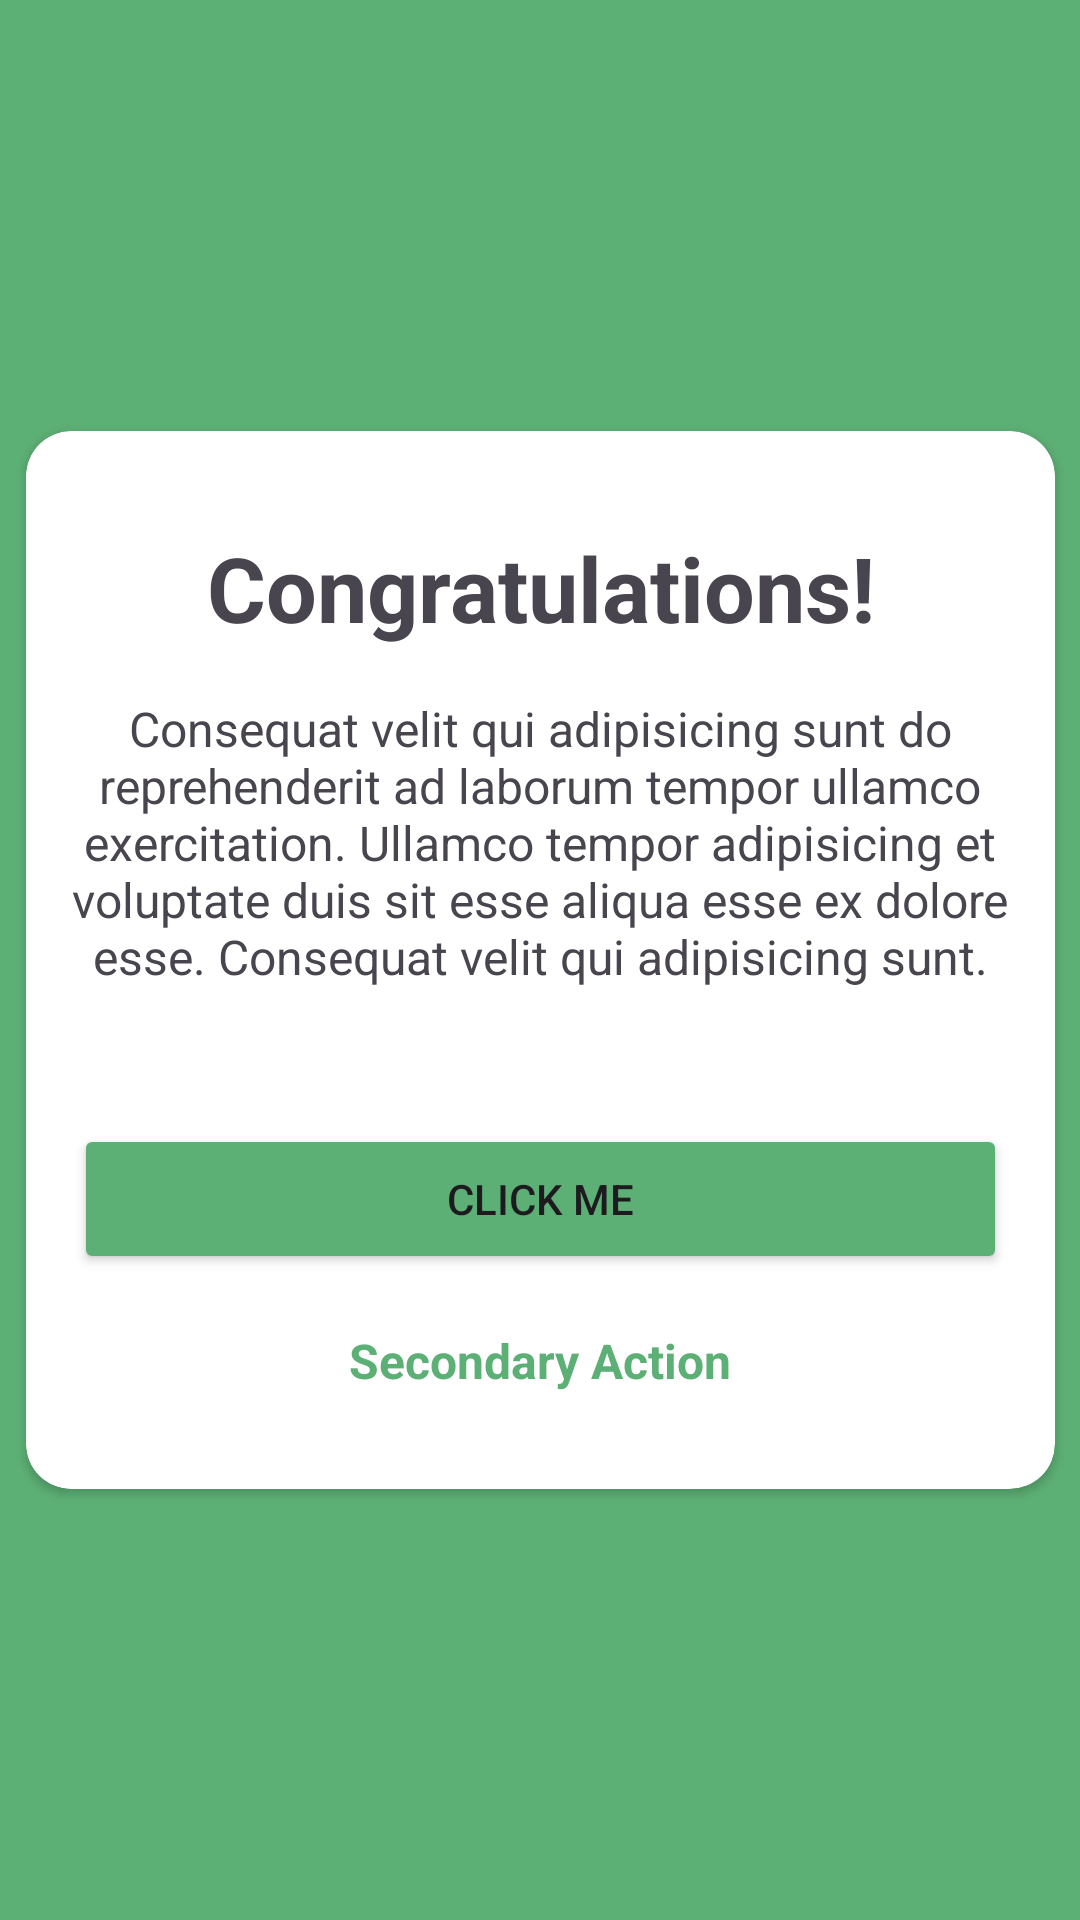

The Android layout XML behind this screen, and the referenced resources:
<!-- AndroidManifest.xml: application theme Theme.FigmaProject -->
<!-- res/layout/activity_congratulations.xml -->
<?xml version="1.0" encoding="utf-8"?>
<androidx.constraintlayout.widget.ConstraintLayout xmlns:android="http://schemas.android.com/apk/res/android"
    xmlns:app="http://schemas.android.com/apk/res-auto"
    xmlns:tools="http://schemas.android.com/tools"
    android:id="@+id/main"
    android:layout_width="match_parent"
    android:layout_height="match_parent"
    tools:context=".CongratulationsActivity"
    android:background="#5DB075">

    <androidx.cardview.widget.CardView
        android:layout_width="343dp"
        android:layout_height="wrap_content"
        android:layout_marginStart="16dp"
        android:layout_marginEnd="16dp"
        app:cardCornerRadius="15dp"
        app:layout_constraintBottom_toBottomOf="parent"
        app:layout_constraintEnd_toEndOf="parent"
        app:layout_constraintStart_toStartOf="parent"
        app:layout_constraintTop_toTopOf="parent">

        <androidx.constraintlayout.widget.ConstraintLayout
            android:layout_width="match_parent"
            android:layout_height="match_parent">

            <TextView
                android:id="@+id/textView6"
                android:layout_width="wrap_content"
                android:layout_height="wrap_content"
                android:layout_marginTop="32dp"
                android:text="Congratulations!"
                android:textSize="30sp"
                android:textStyle="bold"
                app:layout_constraintEnd_toEndOf="parent"
                app:layout_constraintStart_toStartOf="parent"
                app:layout_constraintTop_toTopOf="parent" />

            <TextView
                android:id="@+id/textView7"
                android:layout_width="wrap_content"
                android:layout_height="wrap_content"
                android:layout_marginStart="16dp"
                android:layout_marginTop="16dp"
                android:layout_marginEnd="16dp"
                android:gravity="center_horizontal"
                android:text="Consequat velit qui adipisicing sunt do reprehenderit ad laborum tempor ullamco exercitation. Ullamco tempor adipisicing et voluptate duis sit esse aliqua esse ex dolore esse. Consequat velit qui adipisicing sunt."
                android:textSize="16sp"
                app:layout_constraintEnd_toEndOf="parent"
                app:layout_constraintStart_toStartOf="parent"
                app:layout_constraintTop_toBottomOf="@+id/textView6" />

            <Button
                android:id="@+id/button2"
                android:layout_width="0dp"
                android:layout_height="50dp"
                android:layout_marginStart="16dp"
                android:layout_marginTop="45dp"
                android:layout_marginEnd="16dp"
                android:backgroundTint="#5DB075"
                android:text="Click me"
                app:layout_constraintEnd_toEndOf="parent"
                app:layout_constraintStart_toStartOf="parent"
                app:layout_constraintTop_toBottomOf="@+id/textView7" />

            <TextView
                android:id="@+id/textView12"
                android:layout_width="wrap_content"
                android:layout_height="wrap_content"
                android:layout_marginTop="18dp"
                android:layout_marginBottom="32dp"
                android:text="Secondary Action"
                android:textColor="#5DB075"
                android:textSize="16sp"
                android:textStyle="bold"
                app:layout_constraintBottom_toBottomOf="parent"
                app:layout_constraintEnd_toEndOf="@+id/button2"
                app:layout_constraintStart_toStartOf="@+id/button2"
                app:layout_constraintTop_toBottomOf="@+id/button2" />
        </androidx.constraintlayout.widget.ConstraintLayout>
    </androidx.cardview.widget.CardView>
</androidx.constraintlayout.widget.ConstraintLayout>
<!-- resources referenced by this layout -->
<resources>
  <style name="Theme.FigmaProject" parent="Base.Theme.FigmaProject" />
  <style name="Base.Theme.FigmaProject" parent="Theme.Material3.DayNight.NoActionBar">
          
          
      </style>
</resources>
